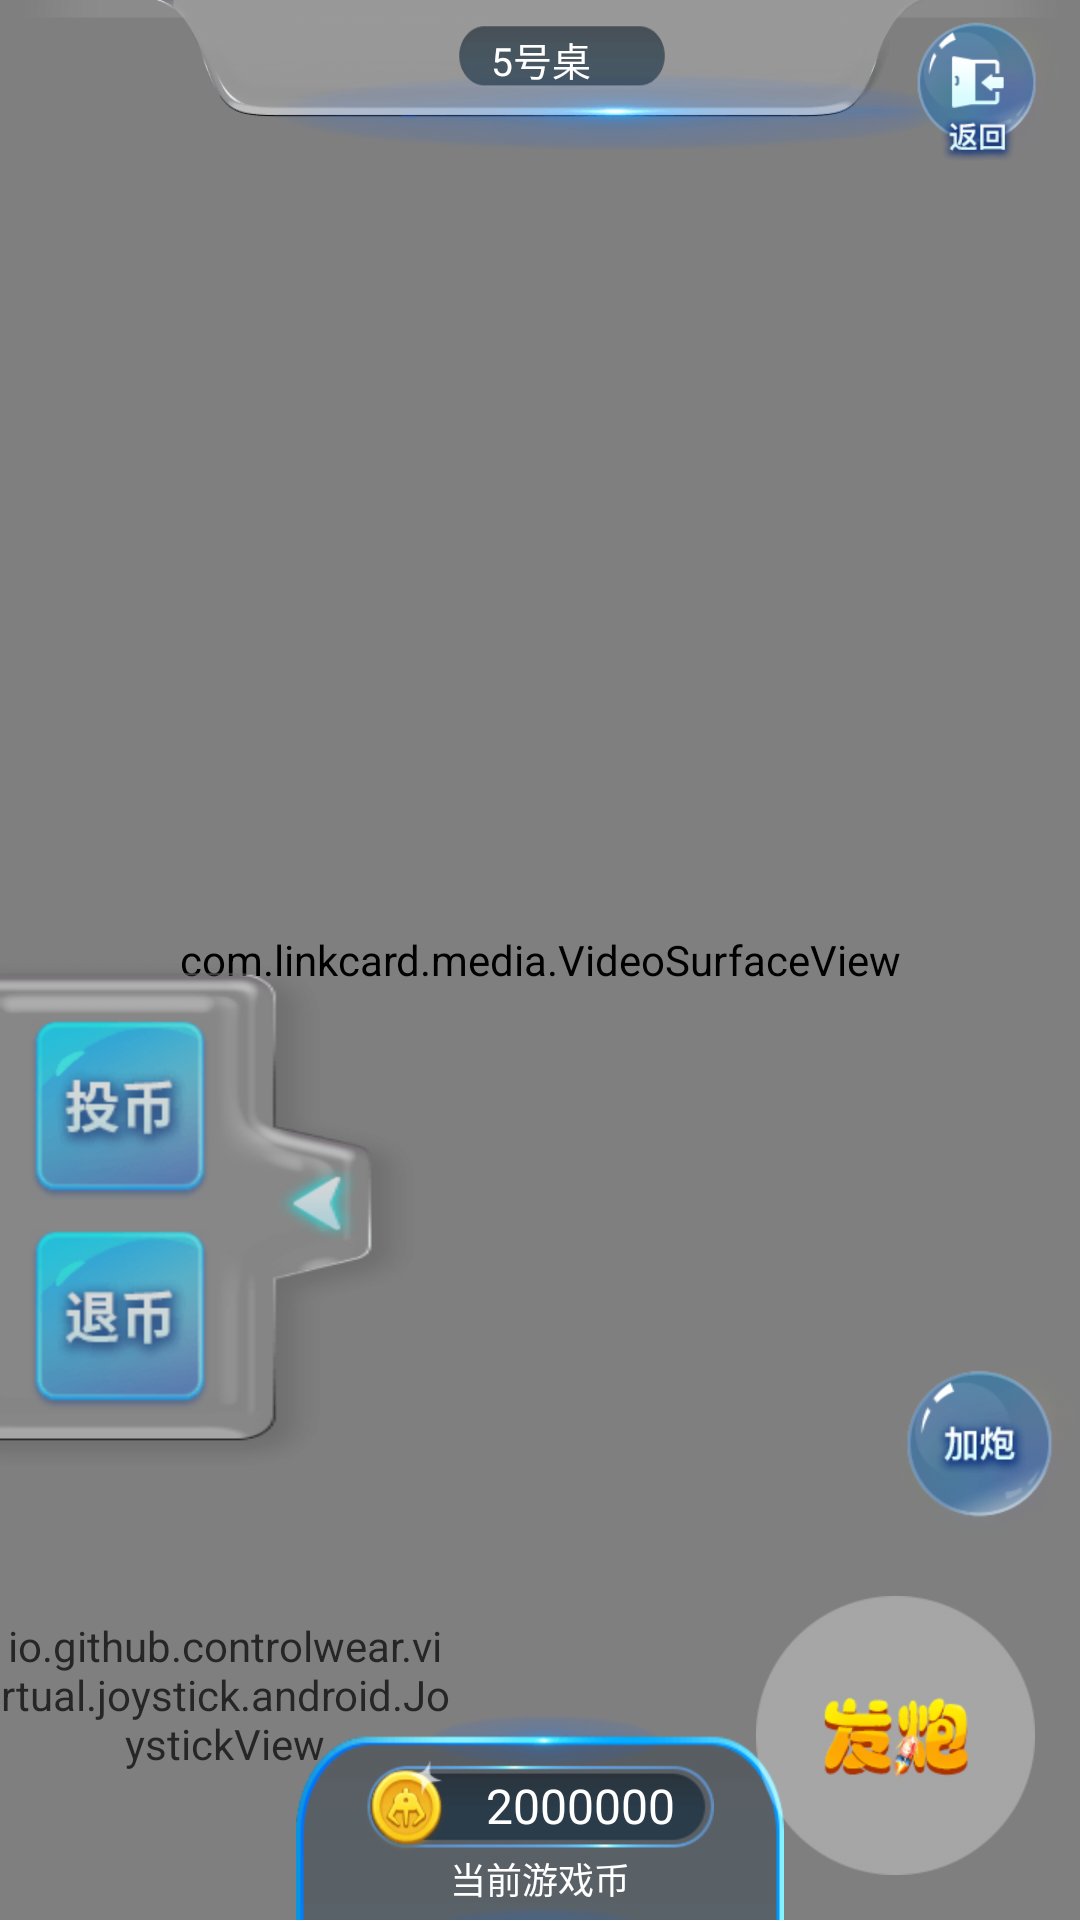

The Android layout XML behind this screen, and the referenced resources:
<!-- AndroidManifest.xml: application theme AppTheme -->
<!-- res/layout/activity_fish_play.xml -->
<?xml version="1.0" encoding="utf-8"?>
<android.support.constraint.ConstraintLayout
    xmlns:android="http://schemas.android.com/apk/res/android"
    xmlns:custom="http://schemas.android.com/apk/res-auto"
    xmlns:tools="http://schemas.android.com/tools"
    android:layout_width="match_parent"
    android:layout_height="match_parent"
    android:background="@mipmap/game_select_bg"
    tools:context=".ui.fish.play.FishPlayActivity">

  <LinearLayout
      android:id="@+id/ll_content"
      android:layout_width="match_parent"
      android:layout_height="match_parent">
      <com.linkcard.media.VideoSurfaceView
          android:id="@+id/video_play"
          android:layout_width="match_parent"
          android:layout_height="match_parent"
          android:keepScreenOn="true"/>
  </LinearLayout>

    <io.github.controlwear.virtual.joystick.android.JoystickView
        android:id="@+id/joystick"
        android:layout_width="150dp"
        android:layout_height="150dp"
        android:alpha="0.7"
        custom:JV_autoReCenterButton="true"
        custom:JV_backgroundColor="#b0000000"
        custom:JV_borderColor="#000000"
        custom:JV_borderWidth="0dp"
        custom:JV_buttonColor="#586a78"
        custom:JV_buttonDirection="both"
        custom:JV_buttonSizeRatio="30%"
        custom:JV_fixedCenter="true"
        custom:layout_constraintBottom_toBottomOf="parent"
        custom:layout_constraintLeft_toLeftOf="parent"/>

    <LinearLayout
        android:id="@+id/ll_left_menu"
        android:layout_width="140dp"
        android:layout_height="wrap_content"
        android:alpha="0.7"
        android:background="@mipmap/play_left_menu_bg"
        android:orientation="vertical"
        android:paddingBottom="20dp"
        android:paddingEnd="60dp"
        android:paddingLeft="10dp"
        android:paddingTop="20dp"
        custom:layout_constraintBottom_toTopOf="@id/joystick"
        custom:layout_constraintLeft_toLeftOf="parent">

        <ImageView
            android:id="@+id/iv_add_coin"
            android:layout_width="60dp"
            android:layout_height="60dp"
            android:layout_marginBottom="10dp"
            android:src="@mipmap/play_left_menu_add"/>

        <ImageView
            android:id="@+id/iv_return_coin"
            android:layout_width="60dp"
            android:layout_height="60dp"
            android:src="@mipmap/play_left_menu_return"/>
    </LinearLayout>

    <LinearLayout
        android:id="@+id/ll_bottom"
        android:layout_width="wrap_content"
        android:layout_height="wrap_content"
        android:background="@mipmap/play_gold_bg"
        android:gravity="center_horizontal"
        android:orientation="vertical"
        android:paddingTop="15dp"
        custom:layout_constraintBottom_toBottomOf="parent"
        custom:layout_constraintLeft_toLeftOf="parent"
        custom:layout_constraintRight_toRightOf="parent">

        <TextView
            android:id="@+id/tv_gold_qty"
            android:layout_width="wrap_content"
            android:layout_height="wrap_content"
            android:background="@mipmap/game_select_gold_bg"
            android:gravity="center_vertical"
            android:paddingLeft="40dp"
            android:text="2000000"
            android:textColor="#fff"
            android:textSize="16sp"
            />

        <TextView
            android:layout_width="wrap_content"
            android:layout_height="wrap_content"
            android:layout_gravity="center_horizontal"
            android:layout_marginBottom="5dp"
            android:text="当前游戏币"
            android:textColor="#fff"
            android:textSize="12sp"/>
    </LinearLayout>

    <RelativeLayout
        android:layout_width="400dp"
        android:id="@+id/cons_top"
        android:layout_height="50dp"
        android:background="@mipmap/play_deskno_bg"
        custom:layout_constraintLeft_toLeftOf="parent"
        custom:layout_constraintRight_toRightOf="parent">

        <TextView
            android:layout_width="wrap_content"
            android:layout_height="wrap_content"
            android:text="5号桌"
            android:textColor="#fff"
            android:textSize="13sp"
            android:layout_marginTop="10dp"
          android:layout_centerHorizontal="true"/>
    </RelativeLayout>

    <ImageView
        android:id="@+id/iv_add_gun"
        android:layout_width="wrap_content"
        android:layout_height="wrap_content"
        android:src="@mipmap/play_add_gun"
        android:layout_marginBottom="20dp"
        custom:layout_constraintBottom_toTopOf="@id/iv_shoot"
        custom:layout_constraintRight_toRightOf="parent"
        />

    <ImageView
        android:id="@+id/iv_shoot"
        android:layout_width="wrap_content"
        android:layout_height="wrap_content"
        android:layout_marginBottom="15dp"
        android:layout_marginEnd="15dp"
        android:src="@mipmap/play_shoot"
        custom:layout_constraintBottom_toBottomOf="parent"
        custom:layout_constraintRight_toRightOf="parent"/>
    <ImageView
        android:id="@+id/iv_return"
        android:layout_width="50dp"
        android:layout_height="50dp"
        android:layout_marginRight="7dp"
        android:layout_marginTop="5dp"
        android:src="@mipmap/login_return"
        custom:layout_constraintRight_toRightOf="parent"
        custom:layout_constraintTop_toTopOf="parent"/>
</android.support.constraint.ConstraintLayout>
<!-- resources referenced by this layout -->
<resources>
  <!-- mipmap game_select_gold_bg: png bitmap (mipmap-xhdpi, 3414 bytes) -->
  <!-- mipmap login_return: png bitmap (mipmap-xhdpi, 4890 bytes) -->
  <!-- mipmap play_add_gun: png bitmap (mipmap-xhdpi, 5081 bytes) -->
  <!-- mipmap play_deskno_bg: png bitmap (mipmap-xhdpi, 11142 bytes) -->
  <!-- mipmap play_gold_bg: png bitmap (mipmap-xhdpi, 3542 bytes) -->
  <!-- mipmap play_left_menu_add: png bitmap (mipmap-xhdpi, 3602 bytes) -->
  <!-- mipmap play_left_menu_bg: png bitmap (mipmap-xhdpi, 5342 bytes) -->
  <!-- mipmap play_left_menu_return: png bitmap (mipmap-xhdpi, 3570 bytes) -->
  <!-- mipmap play_shoot: png bitmap (mipmap-xhdpi, 4592 bytes) -->
  <style name="AppTheme" parent="Theme.AppCompat.Light.NoActionBar">
          
          <item name="colorPrimary">@color/colorPrimary</item>
          <item name="colorPrimaryDark">@color/colorPrimaryDark</item>
          <item name="colorAccent">@color/colorAccent</item>
      </style>
  <color name="colorPrimary">#3F51B5</color>
  <color name="colorPrimaryDark">#303F9F</color>
  <color name="colorAccent">#FF4081</color>
</resources>
